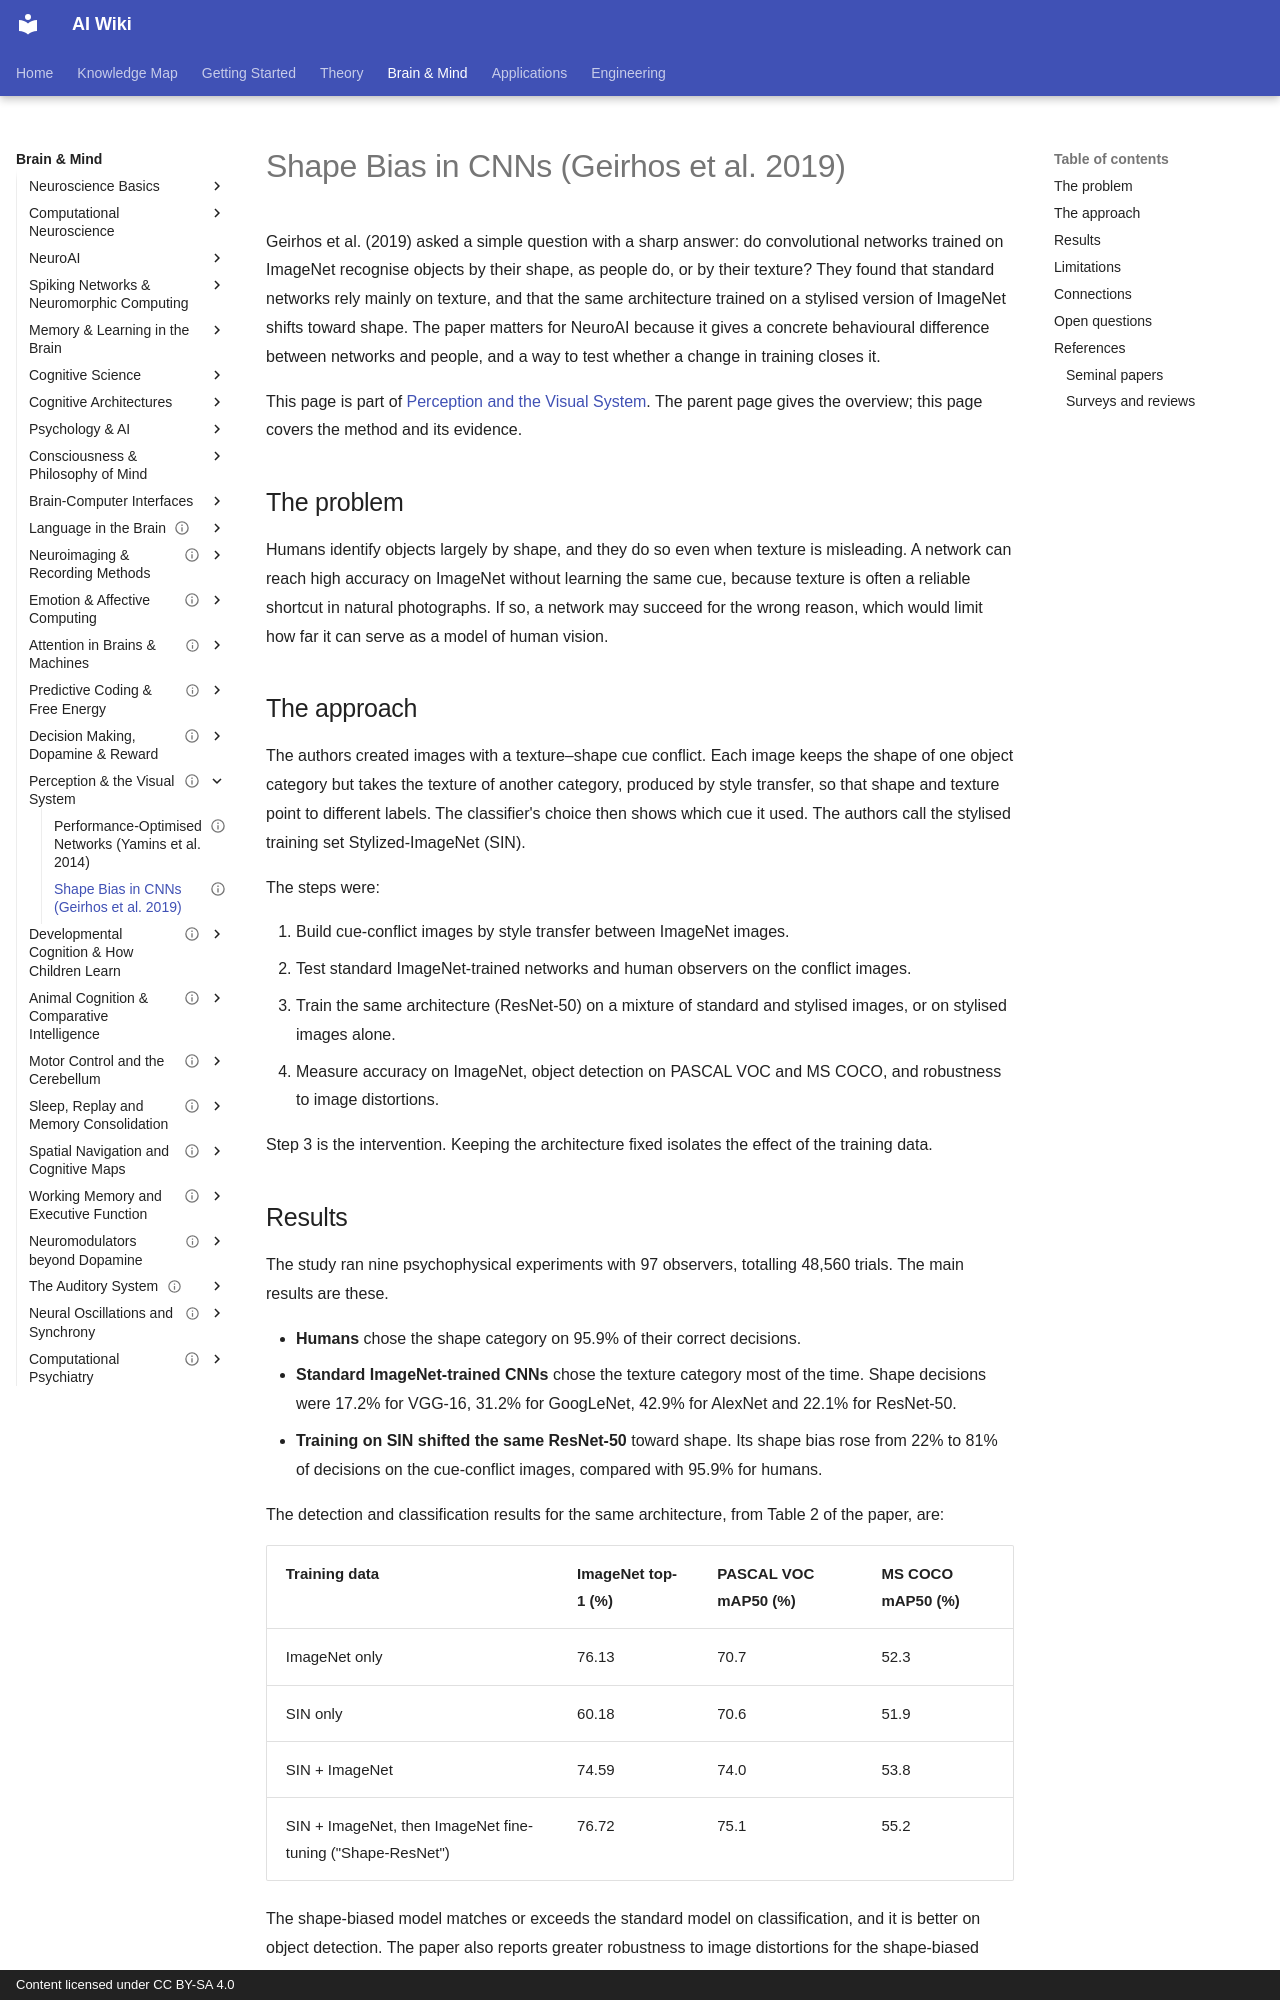

repository: zi-yue-1129/ai-wiki · page: brain-mind/visual-perception/geirhos-2019/index.html · generator: mkdocs · copyright: Content licensed under CC BY-SA 4.0

---
status: complete
last_reviewed: 2026-10-28
related:
- brain-mind/neuroai
- theory/models/cnn
tags:
- neuroscience
- perception
aliases:
  - Geirhos 2019
  - 形狀偏好
  - Shape Bias
  - Stylized-ImageNet
---

# Shape Bias in CNNs (Geirhos et al. 2019)

Geirhos et al. (2019) asked a simple question with a sharp answer: do convolutional networks trained on ImageNet recognise objects by their shape, as people do, or by their texture? They found that standard networks rely mainly on texture, and that the same architecture trained on a stylised version of ImageNet shifts toward shape. The paper matters for NeuroAI because it gives a concrete behavioural difference between networks and people, and a way to test whether a change in training closes it.

This page is part of [Perception and the Visual System](../index.md). The parent page gives the overview; this page covers the method and its evidence.

## The problem

Humans identify objects largely by shape, and they do so even when texture is misleading. A network can reach high accuracy on ImageNet without learning the same cue, because texture is often a reliable shortcut in natural photographs. If so, a network may succeed for the wrong reason, which would limit how far it can serve as a model of human vision.

## The approach

The authors created images with a texture–shape cue conflict. Each image keeps the shape of one object category but takes the texture of another category, produced by style transfer, so that shape and texture point to different labels. The classifier's choice then shows which cue it used. The authors call the stylised training set Stylized-ImageNet (SIN).

The steps were:

1. Build cue-conflict images by style transfer between ImageNet images.
2. Test standard ImageNet-trained networks and human observers on the conflict images.
3. Train the same architecture (ResNet-50) on a mixture of standard and stylised images, or on stylised images alone.
4. Measure accuracy on ImageNet, object detection on PASCAL VOC and MS COCO, and robustness to image distortions.

Step 3 is the intervention. Keeping the architecture fixed isolates the effect of the training data.

## Results

The study ran nine psychophysical experiments with 97 observers, totalling 48,560 trials. The main results are these.

- **Humans** chose the shape category on 95.9% of their correct decisions.
- **Standard ImageNet-trained CNNs** chose the texture category most of the time. Shape decisions were 17.2% for VGG-16, 31.2% for GoogLeNet, 42.9% for AlexNet and 22.1% for ResNet-50.
- **Training on SIN shifted the same ResNet-50** toward shape. Its shape bias rose from 22% to 81% of decisions on the cue-conflict images, compared with 95.9% for humans.

The detection and classification results for the same architecture, from Table 2 of the paper, are:

| Training data | ImageNet top-1 (%) | PASCAL VOC mAP50 (%) | MS COCO mAP50 (%) |
|---|---|---|---|
| ImageNet only | 76.13 | 70.7 | 52.3 |
| SIN only | 60.18 | 70.6 | 51.9 |
| SIN + ImageNet | 74.59 | 74.0 | 53.8 |
| SIN + ImageNet, then ImageNet fine-tuning ("Shape-ResNet") | 76.72 | 75.1 | 55.2 |

The shape-biased model matches or exceeds the standard model on classification, and it is better on object detection. The paper also reports greater robustness to image distortions for the shape-biased networks.
